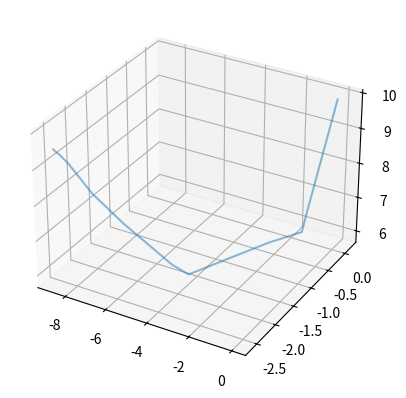

Recreate this plot in Python.
import numpy as np
import matplotlib.pyplot as plt
from pathlib import Path

#### ASSUMPTIONS (TO EASE LATER)
# Uniform phase function
# Isotropic atmoshperic layer (tau, albedo)
# Perfectly black surface layer (can be changed to brdf)
# Sun position constant (could be taken from some database)

#### DIRECTORIES
img_dir = Path.cwd() / "img"
img_dir.mkdir(exist_ok=True)

#### SIMULATION PARAMETERS
N = 1000
TRACK_N = 1

#### ATMOSPHERIC PARAMETERS
TAU = 10
H = 1000 # [m]
OMEGA = 0.99 # single scattering albedo

#### SUNLIGHT ORIENTATION
THETA_SUN = np.pi / 3 # 60 degrees
PHI_SUN = 0 # for simplicity

#### GROUND PARAMETERS
SURFACE_ALBEDO = 0

#### STARTING POSITION
z = 0 # highest point of the atmosphere
x = 0
y = 0

#### PHASE FUNCTION - HENYEY-GREENSTEIN function
G = 0.9

def henyey_greenstein(theta):
    return 0.5 * (1 - G**2 ) / (1 + G**2 - 2*G * np.cos(theta))**(3/2)
def distribuant(theta):
    return (1 - G**2) / (2 * G) * (1 / (1 + G) - 1/np.sqrt(1 + G**2 - 2*G*np.cos(theta)))

if not np.isclose(G, 0):
    def cos_theta(r):
        return 1 / (2*G) * (1 + G**2 - ((1 - G**2) / (2*G*r - G + 1))**2)
else:
    def cos_theta(r):
        return 2 * r - 1


def orientation(theta, phi):
    return np.array((np.cos(theta) * np.cos(phi), np.cos(theta) * np.sin(phi), np.sin(theta)))

def rotate(ori, cos_t, sin_t, cos_p, sin_p):
    result = np.zeros_like(ori)
    big_z = np.abs(ori[2]) > 0.999
    small_z = ~big_z # inverted mask

    sqrt_z = np.sqrt(1 - ori[2, small_z]**2)

    result[:, small_z] = np.array((
        sin_t[small_z] / sqrt_z * (ori[0, small_z] * ori[2, small_z] * cos_p[small_z] - ori[1, small_z] * sin_p[small_z]) + ori[0, small_z] * cos_t[small_z],
        sin_t[small_z] / sqrt_z * (ori[1, small_z] * ori[2, small_z] * cos_p[small_z] + ori[0, small_z] * sin_p[small_z]) + ori[1, small_z] * cos_t[small_z],
        - sin_t[small_z] * cos_p[small_z] * sqrt_z + ori[2, small_z] * cos_t[small_z]
    ))
    result[:, big_z] = np.array((
        sin_t[big_z] * cos_p[big_z], sin_t[big_z] * sin_p[big_z], np.sign(ori[2, big_z]) * cos_t[big_z]
    ))
    
    return result

def multi_photon(pos, ori, scatter_counts, ids):
    global n_left_atmosphere
    global n_hit_ground
    global n_absorbed_atmoshpere
    global history
    global last_positions

    while ids.size:
        N = ids.size
        T = np.random.uniform(0, 1, N)

        for i, positon in zip(ids[ids < TRACK_N], pos[:, ids < TRACK_N].T):
            history[i].append(positon)

        dist = -np.log(T)

        pos += ori * dist

        left = (pos[2] < 0)
        hit = (pos[2] > TAU)

        last_pos_left = (0 - pos[2, left]) / ori[2, left] * ori[:, left]
        last_pos_hit = (TAU - pos[2, hit]) / ori[2, hit] * ori[:, hit]
        last_positions[ids[left]] = last_pos_left.T
        last_positions[ids[hit]] = last_pos_hit.T

        n_left_atmosphere += np.count_nonzero(left)
        n_hit_ground += np.count_nonzero(hit)

        pos[2, left] = np.inf
        pos[2, hit] = np.inf
        
        w = np.random.uniform(0, 1, N)

        scattered = (w < OMEGA) & (pos[2] < np.inf)
        absorbed = (w >= OMEGA) & (pos[2] < np.inf)

        last_positions[ids[absorbed]] = pos[:, absorbed].T
        pos[2, absorbed] = np.inf

        n_absorbed_atmoshpere += np.count_nonzero(absorbed)
        n_scattered = np.count_nonzero(scattered)

        #### UNIFORM PHASE FUNCTION
        # theta_prim = np.random.uniform(0, 1, n_scattered) * np.pi
        # phi_prim = np.random.uniform(0, 1, n_scattered) * 2 * np.pi
        # cos_t = np.cos(theta_prim)
        # sin_t = np.sin(theta_prim)
        # cos_p = np.cos(phi_prim)
        # sin_p = np.sin(phi_prim)
       
        #### HEYNEY GREENSTEIN phase function
        cos_theta_prim = cos_theta(np.random.uniform(0, 1, n_scattered))
        phi_prim = np.random.uniform(0, 1, n_scattered) * 2 * np.pi
        cos_p = np.cos(phi_prim)
        sin_p = np.sin(phi_prim)
        cos_t = cos_theta_prim
        sin_t = np.sqrt(1 - cos_theta_prim**2)

        ori[:, scattered] = rotate(ori[:, scattered], cos_t, sin_t, cos_p, sin_p)
        
        scatter_counts[ids[scattered]] += 1
        
        #### SHRINKING THE ARRAY TO ONLY ALIVE PHOTONS
        msk = pos[2] != np.inf
        pos = pos[:, msk]
        ori = ori[:, msk]
        ids = ids[msk]



thetas_0 = np.random.normal(THETA_SUN, 1, size=(N))
phis_0 = np.random.normal(PHI_SUN, 1, size=(N))
ori_0 = orientation(thetas_0, phis_0)

pos_0 = np.zeros(shape=(3, N), dtype=np.float64)
ids_0 = np.arange(0, N)
scatter_counts_0 = np.zeros(N)

n_left_atmosphere = 0
n_hit_ground = 0
n_absorbed_atmoshpere = 0
history = {i: [] for i in range(TRACK_N)}
last_positions = np.zeros((N, 3))

multi_photon(pos_0, ori_0, scatter_counts_0, ids_0)

print("left atmoshpere:", n_left_atmosphere, "\nhit ground:", n_hit_ground, "\nabsorbed atmosphere:", n_absorbed_atmoshpere)
print("sum:", n_absorbed_atmoshpere + n_hit_ground + n_left_atmosphere)



fig = plt.figure()
ax = fig.add_subplot(projection='3d')

for i, h in history.items():   
    X, Y, Z = np.array(h).T #last_positions[i, :, np.newaxis]))
    ax.plot(X, Y, TAU - Z, label=f'{i}', alpha=0.5)

fig.savefig(img_dir / 'multi.png')
